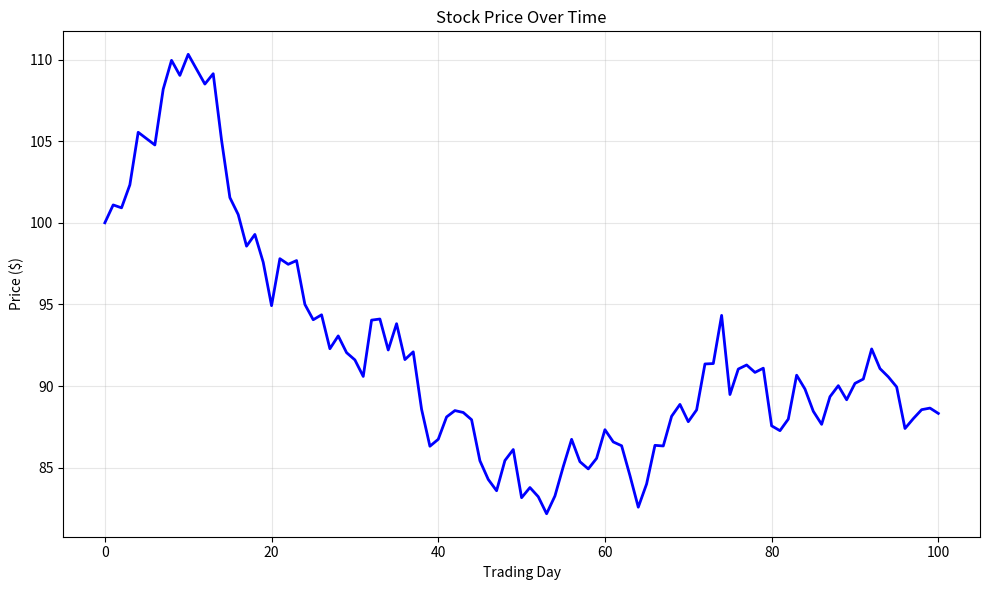
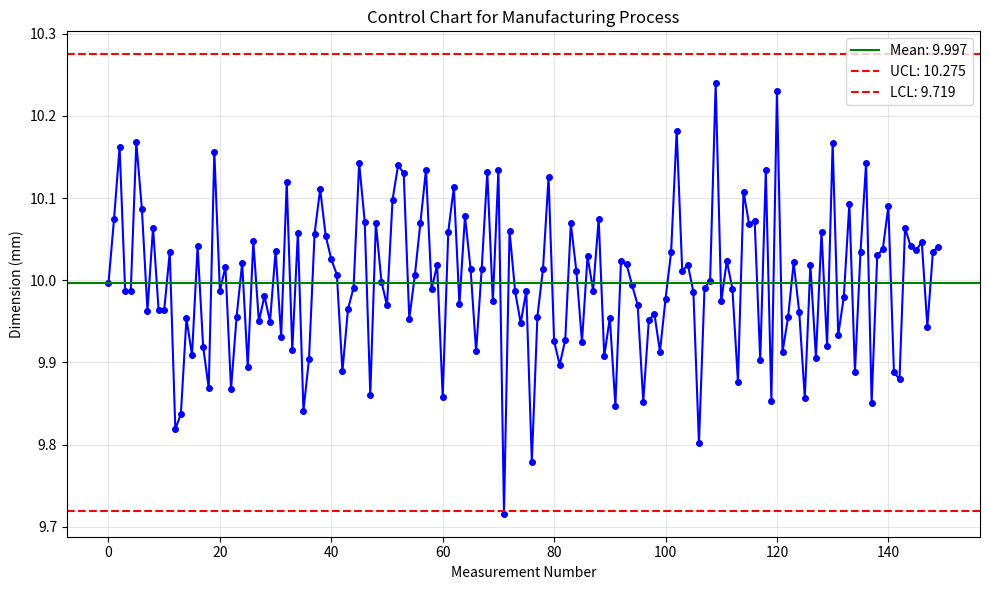
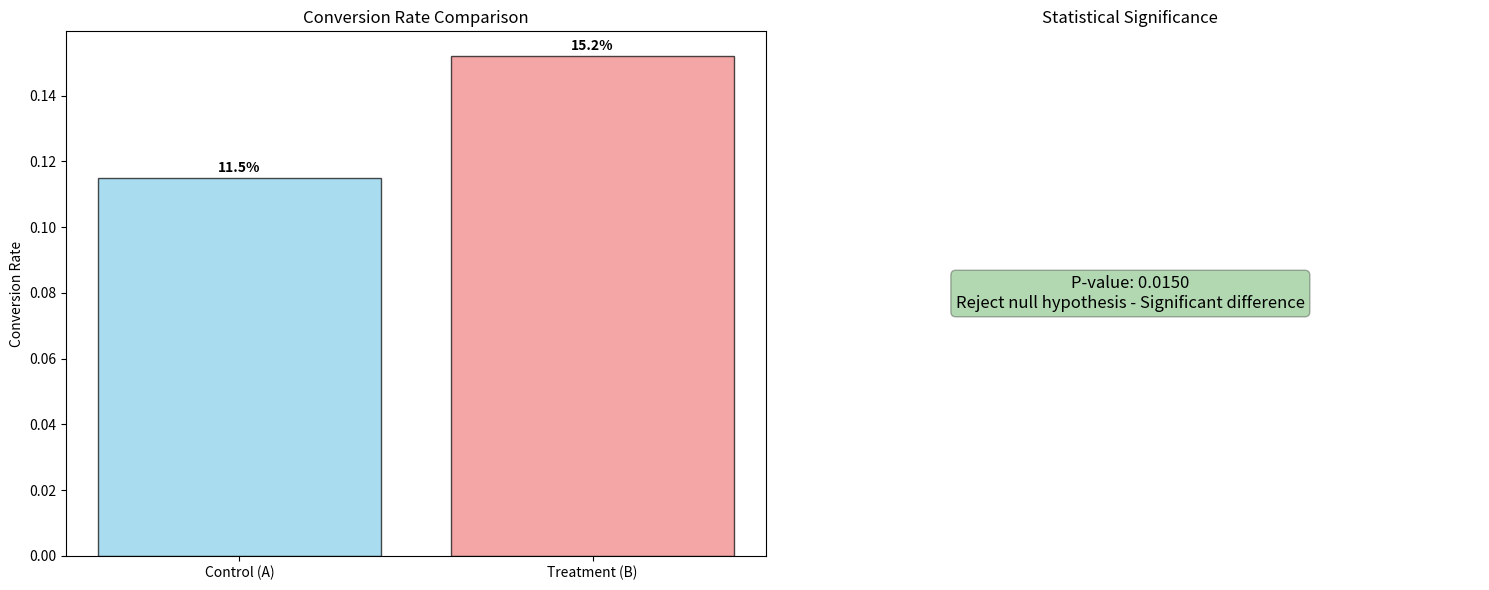

The matplotlib source for these figures, in order:
#!/usr/bin/env python3
"""
Chapter 3 Practical Examples: Mathematics and Statistics for Data Science
Real-world applications and exercises to reinforce mathematical concepts
"""

import numpy as np
import matplotlib.pyplot as plt
import random
from scipy import stats

def main():
    print("🚀 CHAPTER 3 PRACTICAL EXAMPLES: MATHEMATICS AND STATISTICS")
    print("=" * 80)
    print("This script demonstrates practical mathematics and statistics applications.")
    print("=" * 80)
    
    # Example 1: Financial Data Analysis
    print("\n1. FINANCIAL DATA ANALYSIS")
    print("-" * 50)
    demonstrate_financial_analysis()
    
    # Example 2: Quality Control and Process Monitoring
    print("\n2. QUALITY CONTROL AND PROCESS MONITORING")
    print("-" * 50)
    demonstrate_quality_control()
    
    # Example 3: A/B Testing and Statistical Significance
    print("\n3. A/B TESTING AND STATISTICAL SIGNIFICANCE")
    print("-" * 50)
    demonstrate_ab_testing()
    
    print("\n" + "=" * 80)
    print("🎉 PRACTICAL EXAMPLES COMPLETE!")
    print("=" * 80)

def demonstrate_financial_analysis():
    """Demonstrate financial data analysis using mathematics and statistics."""
    print("Analyzing stock price data and calculating financial metrics...")
    
    # Generate sample stock price data
    np.random.seed(42)
    initial_price = 100
    daily_returns = np.random.normal(0.001, 0.02, 100)
    prices = [initial_price]
    
    for return_rate in daily_returns:
        new_price = prices[-1] * (1 + return_rate)
        prices.append(new_price)
    
    prices = np.array(prices)
    print(f"✅ Generated {len(prices)} daily stock prices")
    print(f"Starting price: ${prices[0]:.2f}")
    print(f"Ending price: ${prices[-1]:.2f}")
    print()
    
    # Calculate financial metrics
    total_return = (prices[-1] - prices[0]) / prices[0]
    returns = np.diff(prices) / prices[:-1]
    volatility = np.std(returns) * np.sqrt(252)
    
    print("Financial Metrics:")
    print(f"  Total Return: {total_return:.2%}")
    print(f"  Annualized Volatility: {volatility:.2%}")
    print()
    
    # Create financial analysis plot
    plt.figure(figsize=(10, 6))
    plt.plot(prices, color='blue', linewidth=2)
    plt.title('Stock Price Over Time')
    plt.xlabel('Trading Day')
    plt.ylabel('Price ($)')
    plt.grid(True, alpha=0.3)
    plt.tight_layout()
    plt.savefig('financial_analysis.png', dpi=300, bbox_inches='tight')
    print("✅ Financial analysis plot saved as 'financial_analysis.png'")
    plt.close()

def demonstrate_quality_control():
    """Demonstrate quality control and statistical process control."""
    print("Implementing statistical process control for manufacturing quality...")
    
    # Generate sample manufacturing data
    np.random.seed(42)
    target_dimension = 10.0
    process_std = 0.1
    
    # Generate measurements from different batches
    batches = []
    for batch in range(5):
        batch_mean = target_dimension + np.random.normal(0, 0.02)
        batch_data = np.random.normal(batch_mean, process_std, 30)
        batches.append(batch_data)
    
    all_data = np.concatenate(batches)
    print(f"✅ Generated {len(all_data)} measurements from 5 batches")
    print()
    
    # Calculate control limits
    overall_mean = np.mean(all_data)
    overall_std = np.std(all_data, ddof=1)
    
    ucl = overall_mean + 3 * overall_std
    lcl = overall_mean - 3 * overall_std
    
    print("Control Chart Results:")
    print(f"  Overall mean: {overall_mean:.3f} mm")
    print(f"  UCL: {ucl:.3f} mm")
    print(f"  LCL: {lcl:.3f} mm")
    print()
    
    # Create control chart
    plt.figure(figsize=(10, 6))
    plt.plot(all_data, 'bo-', markersize=4)
    plt.axhline(overall_mean, color='green', linestyle='-', label=f'Mean: {overall_mean:.3f}')
    plt.axhline(ucl, color='red', linestyle='--', label=f'UCL: {ucl:.3f}')
    plt.axhline(lcl, color='red', linestyle='--', label=f'LCL: {lcl:.3f}')
    plt.title('Control Chart for Manufacturing Process')
    plt.xlabel('Measurement Number')
    plt.ylabel('Dimension (mm)')
    plt.legend()
    plt.grid(True, alpha=0.3)
    plt.tight_layout()
    plt.savefig('quality_control.png', dpi=300, bbox_inches='tight')
    print("✅ Quality control chart saved as 'quality_control.png'")
    plt.close()

def demonstrate_ab_testing():
    """Demonstrate A/B testing and statistical significance testing."""
    print("Conducting A/B test analysis for website conversion rates...")
    
    # Generate A/B test data
    np.random.seed(42)
    
    # Control group (A)
    n_a = 1000
    conversion_rate_a = 0.12
    conversions_a = np.random.binomial(n_a, conversion_rate_a)
    
    # Treatment group (B)
    n_b = 1000
    conversion_rate_b = 0.15
    conversions_b = np.random.binomial(n_b, conversion_rate_b)
    
    print(f"✅ Generated A/B test data:")
    print(f"  Control Group (A): {conversions_a} conversions out of {n_a} visitors")
    print(f"  Treatment Group (B): {conversions_b} conversions out of {n_b} visitors")
    print()
    
    # Calculate conversion rates
    p_a = conversions_a / n_a
    p_b = conversions_b / n_b
    
    print("Conversion Rate Analysis:")
    print(f"  Control Group (A): {p_a:.3%}")
    print(f"  Treatment Group (B): {p_b:.3%}")
    print(f"  Improvement: {((p_b - p_a) / p_a):.1%}")
    print()
    
    # Statistical significance testing
    pooled_p = (conversions_a + conversions_b) / (n_a + n_b)
    standard_error = np.sqrt(pooled_p * (1 - pooled_p) * (1/n_a + 1/n_b))
    z_stat = (p_b - p_a) / standard_error
    
    p_value = 2 * (1 - stats.norm.cdf(abs(z_stat)))
    
    print("Statistical Significance:")
    print(f"  Z-statistic: {z_stat:.4f}")
    print(f"  P-value: {p_value:.6f}")
    
    alpha = 0.05
    if p_value < alpha:
        decision = "Reject null hypothesis - Significant difference"
    else:
        decision = "Fail to reject null hypothesis - No significant difference"
    
    print(f"  Decision: {decision}")
    print()
    
    # Create A/B test visualization
    fig, (ax1, ax2) = plt.subplots(1, 2, figsize=(15, 6))
    
    # Conversion rates comparison
    groups = ['Control (A)', 'Treatment (B)']
    rates = [p_a, p_b]
    colors = ['skyblue', 'lightcoral']
    
    bars = ax1.bar(groups, rates, color=colors, alpha=0.7, edgecolor='black')
    ax1.set_title('Conversion Rate Comparison')
    ax1.set_ylabel('Conversion Rate')
    
    # Add value labels
    for bar, rate in zip(bars, rates):
        height = bar.get_height()
        ax1.text(bar.get_x() + bar.get_width()/2., height + 0.001,
                 f'{rate:.1%}', ha='center', va='bottom', fontweight='bold')
    
    # Statistical significance indicator
    significance_color = 'green' if p_value < alpha else 'red'
    ax2.text(0.5, 0.5, f'P-value: {p_value:.4f}\n{decision}', 
             ha='center', va='center', transform=ax2.transAxes,
             fontsize=12, bbox=dict(boxstyle="round,pad=0.3", facecolor=significance_color, alpha=0.3))
    ax2.set_title('Statistical Significance')
    ax2.axis('off')
    
    plt.tight_layout()
    plt.savefig('ab_testing.png', dpi=300, bbox_inches='tight')
    print("✅ A/B testing visualization saved as 'ab_testing.png'")
    plt.close()

if __name__ == "__main__":
    main()
